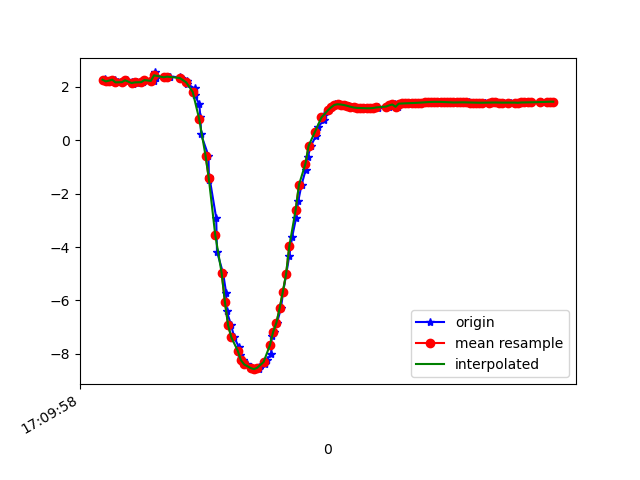

Values plotted in this chart, from the file beside it:
1618852198885, 1547894738957199, 2.2449527, -5.277976, 7.9462686
1618852198898, 1547894758187969, 2.295, -5.299, 7.918
1618852198918, 1547894777418739, 2.208, -5.328, 7.923
1618852198936, 1547894796649509, 2.236, -5.499, 7.798
1618852198956, 1547894815880279, 2.271, -5.512, 7.778
1618852198976, 1547894835111049, 2.171, -5.533, 7.792
1618852199007, 1547894854341819, 2.179, -5.699, 7.669
1618852199029, 1547894873572589, 2.25, -5.701, 7.647
1618852199062, 1547894892803359, 2.168, -5.712, 7.662
1618852199067, 1547894912034129, 2.123, -5.873, 7.552
1618852199092, 1547894931264899, 2.192, -5.902, 7.51
1618852199095, 1547894950495669, 2.15, -5.893, 7.529
1618852199132, 1547894969726439, 2.179, -6.045, 7.4
1618852199140, 1547894988957209, 2.256, -6.046, 7.375
1618852199199, 1547895008187979, 2.226, -6.04, 7.389
1618852199203, 1547895027418749, 2.544, -5.274, 7.858
1618852199206, 1547895046649519, 2.427, -5.818, 7.504
1618852199211, 1547895065880289, 2.338, -6.16, 7.254
1618852199275, 1547895085111059, 2.349, -6.16, 7.251
1618852199279, 1547895104341829, 2.375, -6.191, 7.216
1618852199283, 1547895123572599, 2.389, -6.212, 7.193
1618852199290, 1547895142803369, 2.39, -6.219, 7.187
1618852199296, 1547895162034139, 2.381, -6.222, 7.187
1618852199364, 1547895181264909, 2.365, -6.23, 7.185
1618852199367, 1547895200495679, 2.339, -6.245, 7.181
1618852199372, 1547895219726449, 2.296, -6.263, 7.179
1618852199403, 1547895238957219, 2.224, -6.295, 7.174
1618852199406, 1547895258187989, 2.115, -6.368, 7.142
1618852199452, 1547895277418759, 1.942, -6.497, 7.075
1618852199454, 1547895296649529, 1.685, -6.65, 6.998
1618852199481, 1547895315880299, 1.343, -6.778, 6.95
1618852199488, 1547895335111069, 0.8657, -6.842, 6.963
1618852199492, 1547895354341839, 0.2201, -6.872, 6.984
1618852199538, 1547895373572609, -0.5795, -6.87, 6.964
1618852199541, 1547895392803379, -1.472, -6.788, 6.914
1618852199544, 1547895412034149, -1.382, -6.5, 7.202
1618852199586, 1547895431264919, -2.912, -6.461, 6.769
1618852199591, 1547895450495689, -4.179, -6.231, 6.305
1618852199629, 1547895469726459, -4.984, -5.962, 5.972
1618852199648, 1547895488957229, -5.724, -5.715, 5.534
1618852199650, 1547895508187999, -6.38, -5.498, 5.01
1618852199679, 1547895527418769, -6.933, -5.281, 4.481
1618852199698, 1547895546649539, -7.387, -5.063, 3.98
1618852199727, 1547895565880309, -7.75, -4.843, 3.539
1618852199731, 1547895585111079, -8.031, -4.621, 3.191
1618852199750, 1547895604341849, -8.244, -4.409, 2.939
1618852199775, 1547895623572619, -8.4, -4.216, 2.775
1618852199803, 1547895642803389, -8.505, -4.06, 2.687
1618852199806, 1547895662034159, -8.562, -3.943, 2.679
1618852199823, 1547895681264929, -8.577, -3.854, 2.761
1618852199850, 1547895700495699, -8.556, -3.767, 2.94
1618852199854, 1547895719726469, -8.498, -3.677, 3.21
1618852199889, 1547895738957239, -8.393, -3.6, 3.554
1618852199899, 1547895758322236, -8.233, -3.54, 3.965
1618852199928, 1547895777553006, -8.009, -3.494, 4.437
1618852199930, 1547895796783776, -7.338, -4.904, 4.26
1618852199945, 1547895816014546, -7.176, -4.258, 5.139
1618852199964, 1547895835245316, -6.836, -3.71, 5.962
1618852199988, 1547895854476086, -6.301, -3.638, 6.566
1618852200002, 1547895873706856, -5.679, -3.741, 7.057
1618852200021, 1547895892937626, -5.021, -3.818, 7.5
... 86 more rows
